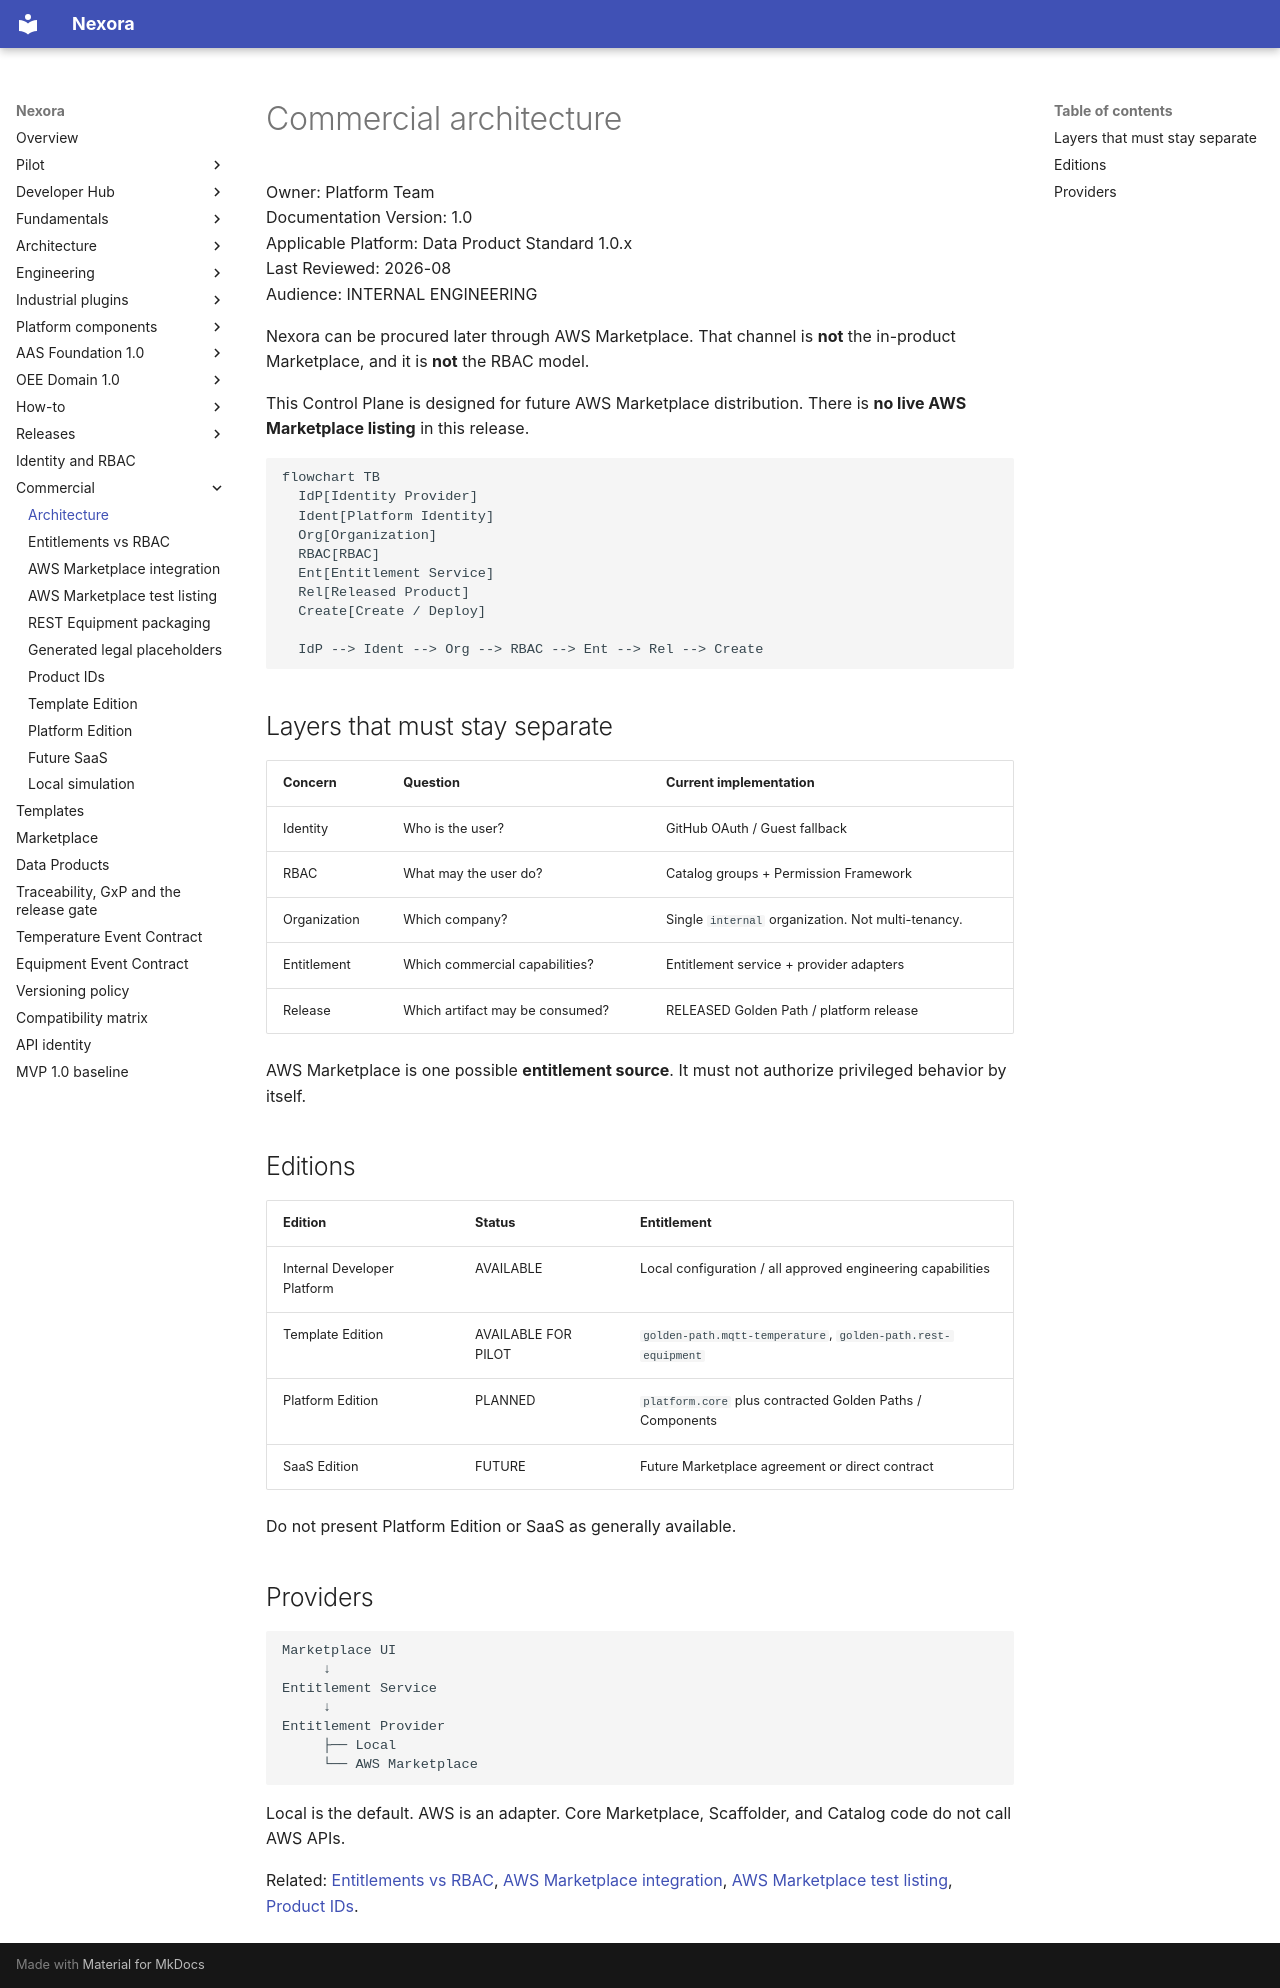

repository: pharma-data-factory/data-product-platform · page: commercial-architecture/index.html · generator: mkdocs

# Commercial architecture

Owner: Platform Team  
Documentation Version: 1.0  
Applicable Platform: Data Product Standard 1.0.x  
Last Reviewed: 2026-08  
Audience: INTERNAL ENGINEERING

Nexora can be procured later through AWS Marketplace. That
channel is **not** the in-product Marketplace, and it is **not** the
RBAC model.

This Control Plane is designed for future AWS Marketplace distribution.
There is **no live AWS Marketplace listing** in this release.

```mermaid
flowchart TB
  IdP[Identity Provider]
  Ident[Platform Identity]
  Org[Organization]
  RBAC[RBAC]
  Ent[Entitlement Service]
  Rel[Released Product]
  Create[Create / Deploy]

  IdP --> Ident --> Org --> RBAC --> Ent --> Rel --> Create
```

## Layers that must stay separate

| Concern | Question | Current implementation |
| --- | --- | --- |
| Identity | Who is the user? | GitHub OAuth / Guest fallback |
| RBAC | What may the user do? | Catalog groups + Permission Framework |
| Organization | Which company? | Single `internal` organization. Not multi-tenancy. |
| Entitlement | Which commercial capabilities? | Entitlement service + provider adapters |
| Release | Which artifact may be consumed? | RELEASED Golden Path / platform release |

AWS Marketplace is one possible **entitlement source**. It must not
authorize privileged behavior by itself.

## Editions

| Edition | Status | Entitlement |
| --- | --- | --- |
| Internal Developer Platform | AVAILABLE | Local configuration / all approved engineering capabilities |
| Template Edition | AVAILABLE FOR PILOT | `golden-path.mqtt-temperature`, `golden-path.rest-equipment` |
| Platform Edition | PLANNED | `platform.core` plus contracted Golden Paths / Components |
| SaaS Edition | FUTURE | Future Marketplace agreement or direct contract |

Do not present Platform Edition or SaaS as generally available.

## Providers

```text
Marketplace UI
     ↓
Entitlement Service
     ↓
Entitlement Provider
     ├── Local
     └── AWS Marketplace
```

Local is the default. AWS is an adapter. Core Marketplace, Scaffolder,
and Catalog code do not call AWS APIs.

Related: [Entitlements vs RBAC](entitlements-vs-rbac.md),
[AWS Marketplace integration](aws-marketplace-integration.md),
[AWS Marketplace test listing](aws-marketplace-test-listing.md),
[Product IDs](commercial-product-ids.md).
